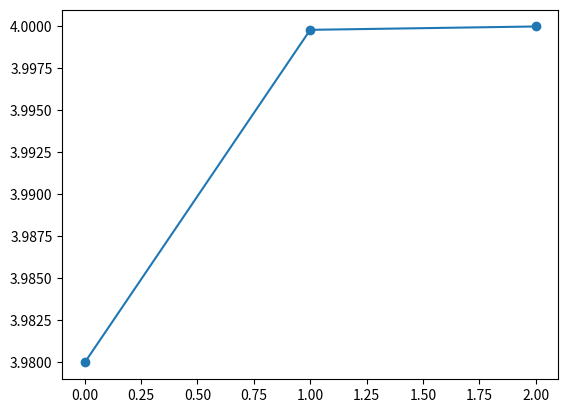

Generate this figure with matplotlib:
# [redacted]

import numpy as np
import matplotlib.pyplot as plt
def funtion(x):
    #return x - x**3 - 4*x**2 + 10 diverge
    #return np.sqrt(((10.0/x) - 4*x)) diverge
    #return 0.5*(np.sqrt(10 - x**3))
    return -4 + 4*x - 0.5*x**2
def punto_fijo():
    
    n0  = 3
    p0  = 3.8
    fp  = funtion(p0)
    #tol = np.finfo(float).eps*10
    tol = 10**(-3)
    i   = 1
    p_parcial = []
    while i <= n0:
        p   = funtion(p0)
        print("  Error absoluto        Error relativo")
        print (i, p - p0, (p - p0)/p)
        p_parcial.append(p)
        if np.abs(p - p0) < tol:
            break
        i   = i + 1
        #fa  = funtion(p)
        p0  = p
    x = []
    for i in range(0, 3):
        x.append(i)
    plt.plot(x, p_parcial, '-o')
    plt.show()
    #if i > n0:
    #    print "error"

punto_fijo()
